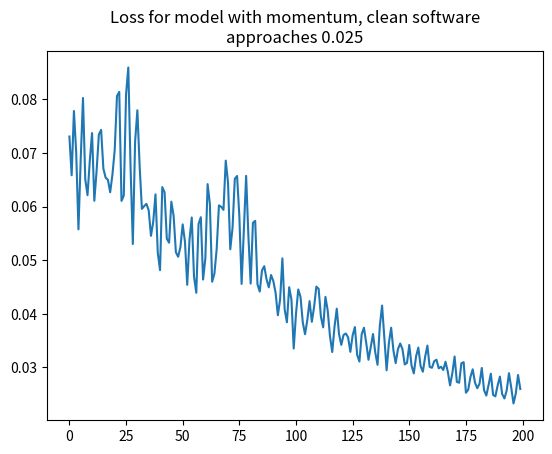

Source code (Python):
# Numpy for matrix math and matplotlib for plotting loss
import numpy as np
import matplotlib.pyplot as plt
# Abstract Base Class
from abc import ABC, abstractmethod

MOMENTUM = 0.9


def l2_loss(y, yhat):
    loss_matrix = np.square(yhat - y)
    loss_gradient = 2 * (yhat - y)
    return loss_matrix, loss_gradient


def apply_linear_momentum(prev_momentum, grad_parameter, momentum):
    # Calculate momentum update by linear momentum method
    assert momentum <= 1 and momentum >= 0

    return prev_momentum * momentum + grad_parameter * (1 - momentum)


class Layer(ABC):
    @abstractmethod
    def __init__(self, **args):
        pass

    @abstractmethod
    def forward(self, x):
        # Forward propagate. Remember params needed for backprop
        pass

    @abstractmethod
    def backward(self, x):
        # Return gradient to input, gradient to parameters
        pass

    def step(self, learning_rate):
        pass


class Lrelu(Layer):
    def __init__(self, input_layer=None, in_size=None):
        self.out_size = input_layer if input_layer is not None else in_size

    def forward(self, x):
        return np.maximum(x, x * .1)

    def backward(self, out_grad):
        grad_back = np.where(out_grad > 0, out_grad, out_grad * .1)
        return grad_back


class Linear(Layer):
    def __init__(self, input_layer=None, in_size=None, out_size=None):
        self.in_size = input_layer if input_layer is not None else in_size
        self.out_size = out_size
        self.w = np.random.randn(in_size, out_size)
        self.vel = np.zeros((in_size, out_size))

    def forward(self, x):
        self.prev_input = x
        return np.matmul(x, self.w)

    def backward(self, out_grad):
        # in_size, BS * BS, out_size = in_size, out_size
        raw_grad_w = np.matmul(self.prev_input.T, out_grad)
        self.grad_w = np.clip(raw_grad_w, -1, 1)

        # BS, out_size * out_size, in_size = BS, in_size
        return np.matmul(out_grad, self.w.T)

    def step(self, learning_rate):
        self.vel = apply_linear_momentum(self.vel, self.grad_w, MOMENTUM)
        self.w = self.w - self.vel * learning_rate


class MultiLayerPerceptron():
    def __init__(self, layers, loss_fcn):
        self.layers = layers
        self.loss_fcn = loss_fcn

    def forward(self, x):
        for layer in self.layers:
            x = layer.forward(x)
        yhat = x
        return yhat

    def backward(self, loss_gradient):
        for layer in self.layers[::-1]:
            loss_gradient = layer.backward(loss_gradient)

    def loss(self, y, yhat):
        loss_matrix, loss_gradient = self.loss_fcn(y, yhat)
        return loss_matrix, loss_gradient

    def step(self, learning_rate):
        for layer in self.layers:
            layer.step(learning_rate)


class Trainer():
    def __init__(self, model):
        self.model = model
        self.losses = []
        self.steps = 0

    def optimize(self, x, y, learning_rate):
        model = self.model
        yhat = model.forward(x)
        loss_matrix, loss_gradient = model.loss(y, yhat)
        model.backward(loss_gradient)
        model.step(learning_rate)
        loss_rms = np.sqrt(np.square(loss_matrix).sum(1)).mean()
        self.losses.append(loss_rms)

    def train_n_steps(self, n, x, y):
        for _ in range(n):
            self.steps += 1
            self.optimize(x, y, learning_rate=1 / (self.steps + 100))

    def visualize(self, skip_first=0):
        plt.plot(self.losses[skip_first:])
        plt.title('Loss for model with momentum, clean software\napproaches ' +
                  str(self.losses[-1])[:5])
        plt.savefig('model_5.jpg')
        plt.show()


if __name__ == "__main__":
    # N is batch size; D_in is input dimension;
    # H is hidden dimension; D_out is output dimension.
    N, D_in, H, D_out = 64, 1000, 100, 10

    # Create random input and output data
    x = np.random.randn(N, D_in)
    y = np.random.randn(N, D_out)

    sizes = [D_in, H, D_out]

    layers = []
    layers.append(Linear(in_size=D_in, out_size=H))
    layers.append(Lrelu(in_size=H))
    layers.append(Linear(in_size=H, out_size=D_out))

    model = MultiLayerPerceptron(layers, loss_fcn=l2_loss)

    trainer = Trainer(model)
    trainer.train_n_steps(n=500, x=x, y=y)
    trainer.visualize(skip_first=300)
